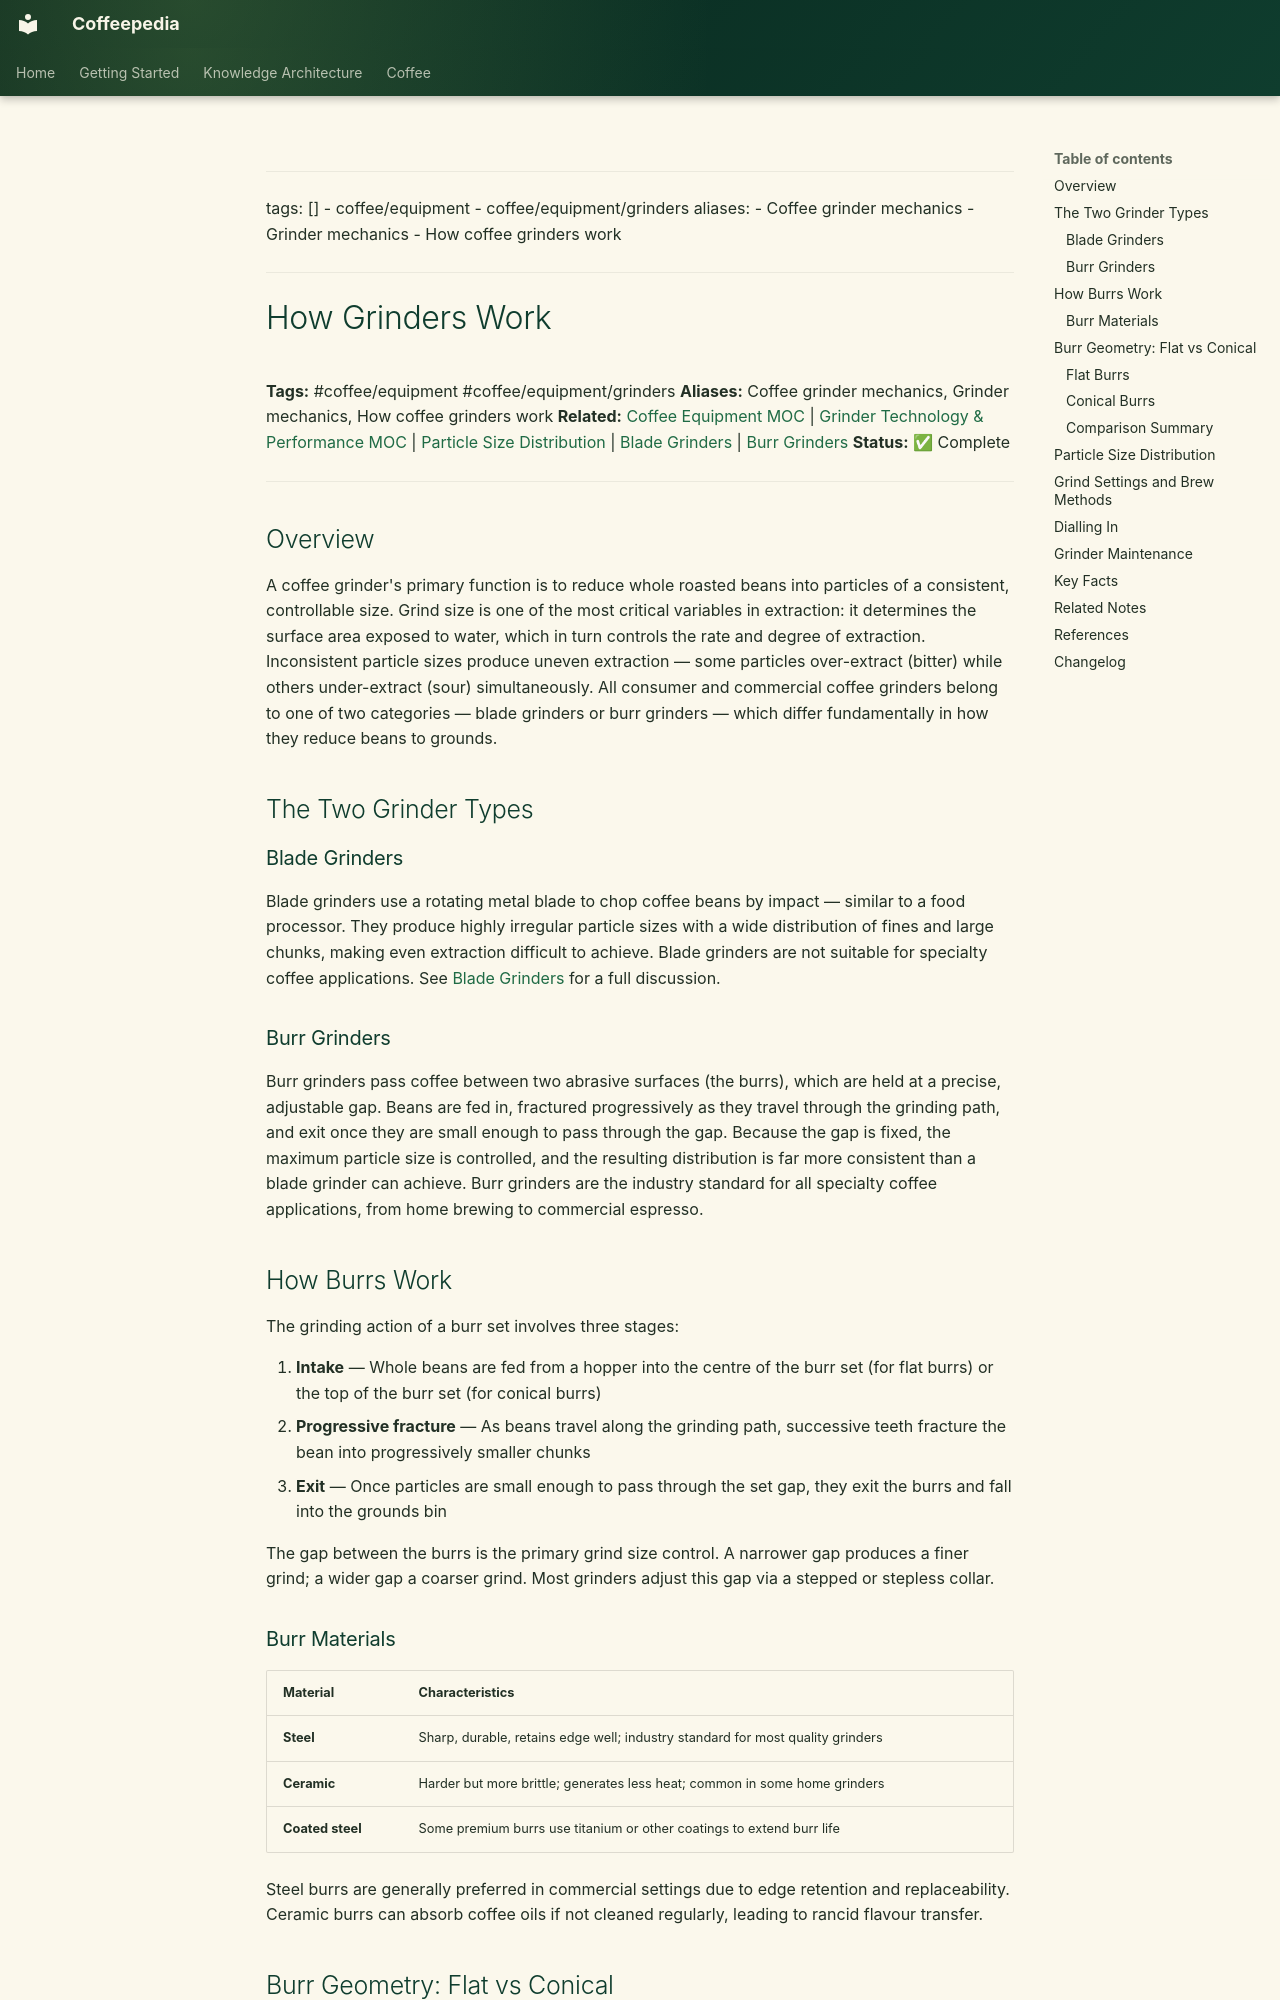

repository: Vauldt/all-about-coffee · page: coffee/grinders/how-grinders-work/index.html · generator: mkdocs

---
tags: []
  - coffee/equipment
  - coffee/equipment/grinders
aliases:
  - Coffee grinder mechanics
  - Grinder mechanics
  - How coffee grinders work
---

# How Grinders Work

**Tags:** #coffee/equipment #coffee/equipment/grinders
**Aliases:** Coffee grinder mechanics, Grinder mechanics, How coffee grinders work
**Related:** [Coffee Equipment MOC](../maps-of-content/coffee-equipment-moc.md) | [Grinder Technology & Performance MOC](../maps-of-content/grinder-technology-and-performance-moc.md) | [Particle Size Distribution](../coffee-brewing-science/particle-size-distribution.md) | [Blade Grinders](../coffee-equipment/coffee-equipment/blade-grinders.md) | [Burr Grinders](burr-grinders.md)
**Status:** ✅ Complete

---

## Overview

A coffee grinder's primary function is to reduce whole roasted beans into particles of a consistent, controllable size. Grind size is one of the most critical variables in extraction: it determines the surface area exposed to water, which in turn controls the rate and degree of extraction. Inconsistent particle sizes produce uneven extraction — some particles over-extract (bitter) while others under-extract (sour) simultaneously. All consumer and commercial coffee grinders belong to one of two categories — blade grinders or burr grinders — which differ fundamentally in how they reduce beans to grounds.

## The Two Grinder Types

### Blade Grinders

Blade grinders use a rotating metal blade to chop coffee beans by impact — similar to a food processor. They produce highly irregular particle sizes with a wide distribution of fines and large chunks, making even extraction difficult to achieve. Blade grinders are not suitable for specialty coffee applications. See [Blade Grinders](../coffee-equipment/coffee-equipment/blade-grinders.md) for a full discussion.

### Burr Grinders

Burr grinders pass coffee between two abrasive surfaces (the burrs), which are held at a precise, adjustable gap. Beans are fed in, fractured progressively as they travel through the grinding path, and exit once they are small enough to pass through the gap. Because the gap is fixed, the maximum particle size is controlled, and the resulting distribution is far more consistent than a blade grinder can achieve. Burr grinders are the industry standard for all specialty coffee applications, from home brewing to commercial espresso.

## How Burrs Work

The grinding action of a burr set involves three stages:

1. **Intake** — Whole beans are fed from a hopper into the centre of the burr set (for flat burrs) or the top of the burr set (for conical burrs)
2. **Progressive fracture** — As beans travel along the grinding path, successive teeth fracture the bean into progressively smaller chunks
3. **Exit** — Once particles are small enough to pass through the set gap, they exit the burrs and fall into the grounds bin

The gap between the burrs is the primary grind size control. A narrower gap produces a finer grind; a wider gap a coarser grind. Most grinders adjust this gap via a stepped or stepless collar.
